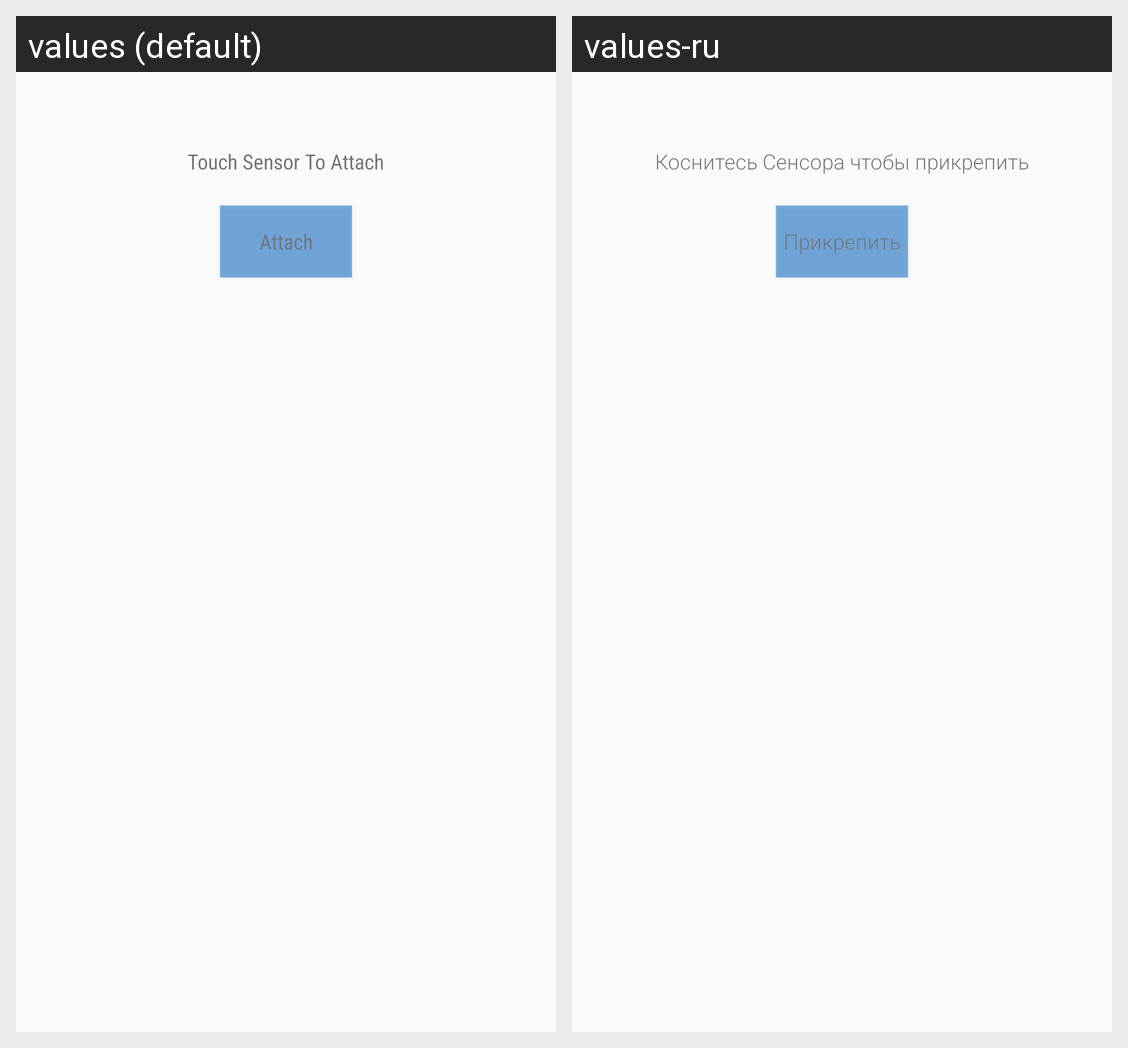

The same Android screen rendered under two of its app's locales, left to right. List the strings drawn on it with the default value and each locale's translation.
Android screen res/layout/fingerprint_view.xml rendered under 2 locales, left to right: values (default), values-ru. Device: Nexus 5 (rendered at 1080×1920; each locale shown at half size, 540×960, under a caption strip naming it); theme AppTheme.
Strings drawn on this screen, with the default value and each locale's value (text and hints the layout hard-codes, and strings that could not be matched under every locale, appear in the picture but are not listed):

touchSensor
  values: Touch Sensor To Attach
  values-ru: Коснитесь Сенсора чтобы прикрепить

attach
  values: Attach
  values-ru: Прикрепить
